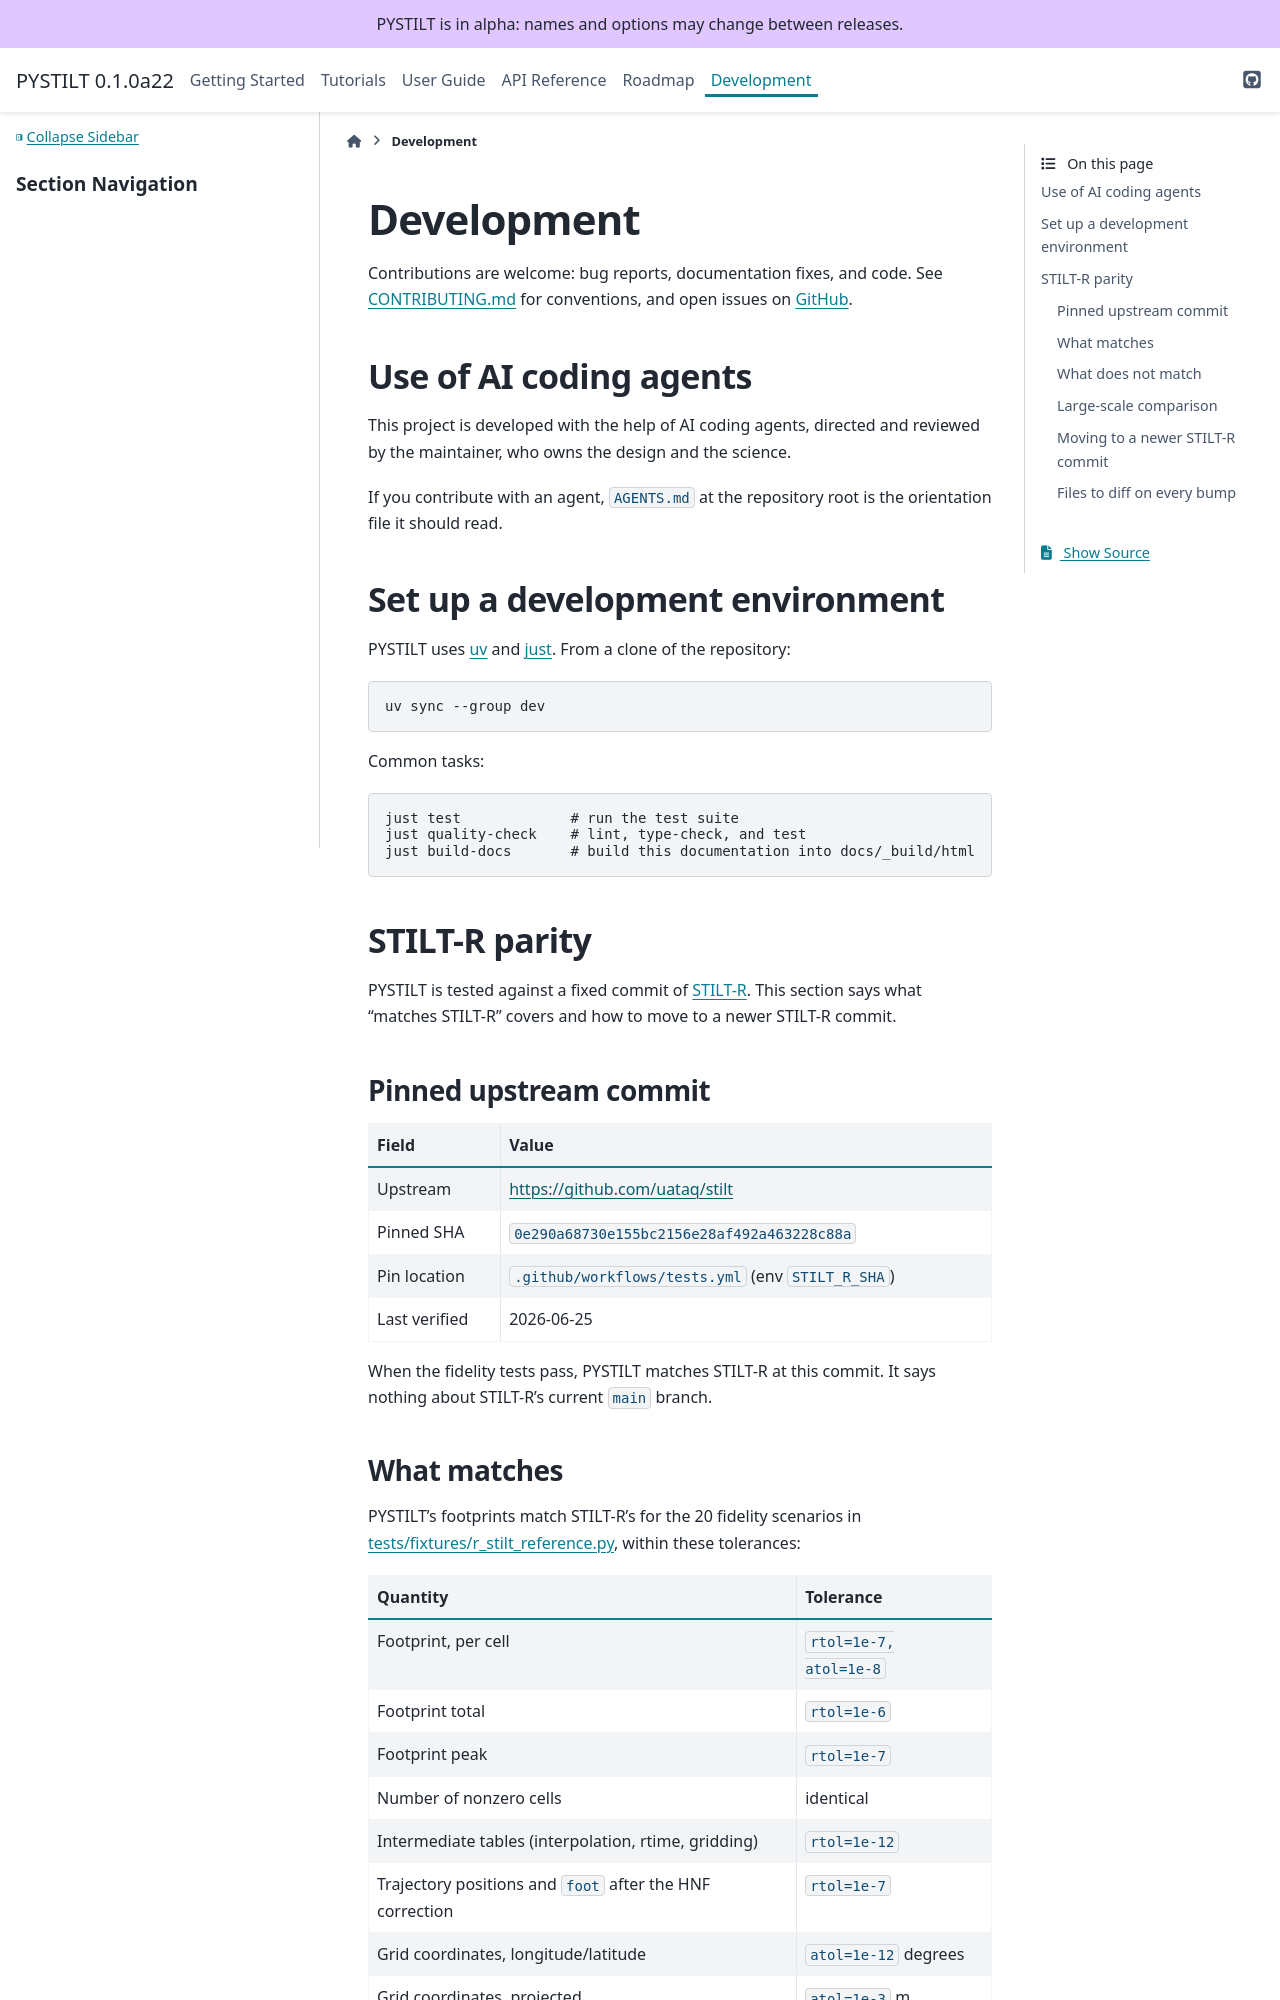

repository: jmineau/PYSTILT · page: 0.1.0a22/development.html · generator: sphinx

Development
===========

Contributions are welcome: bug reports, documentation fixes, and code. See
`CONTRIBUTING.md <https://github.com/jmineau/PYSTILT/blob/main/CONTRIBUTING.md>`_
for conventions and for how to write the docs, and open issues on
`GitHub <https://github.com/jmineau/PYSTILT/issues>`_.

:doc:`architecture`
   How the code is organized, how a run goes from a project to result files,
   and how PYSTILT knows which work is finished.

:doc:`stilt_r_parity`
   What "matches STILT-R" covers, and how to move to a newer STILT-R commit.

:doc:`validation`
   How closely results match a reference, as measured, with the test behind
   each number.
